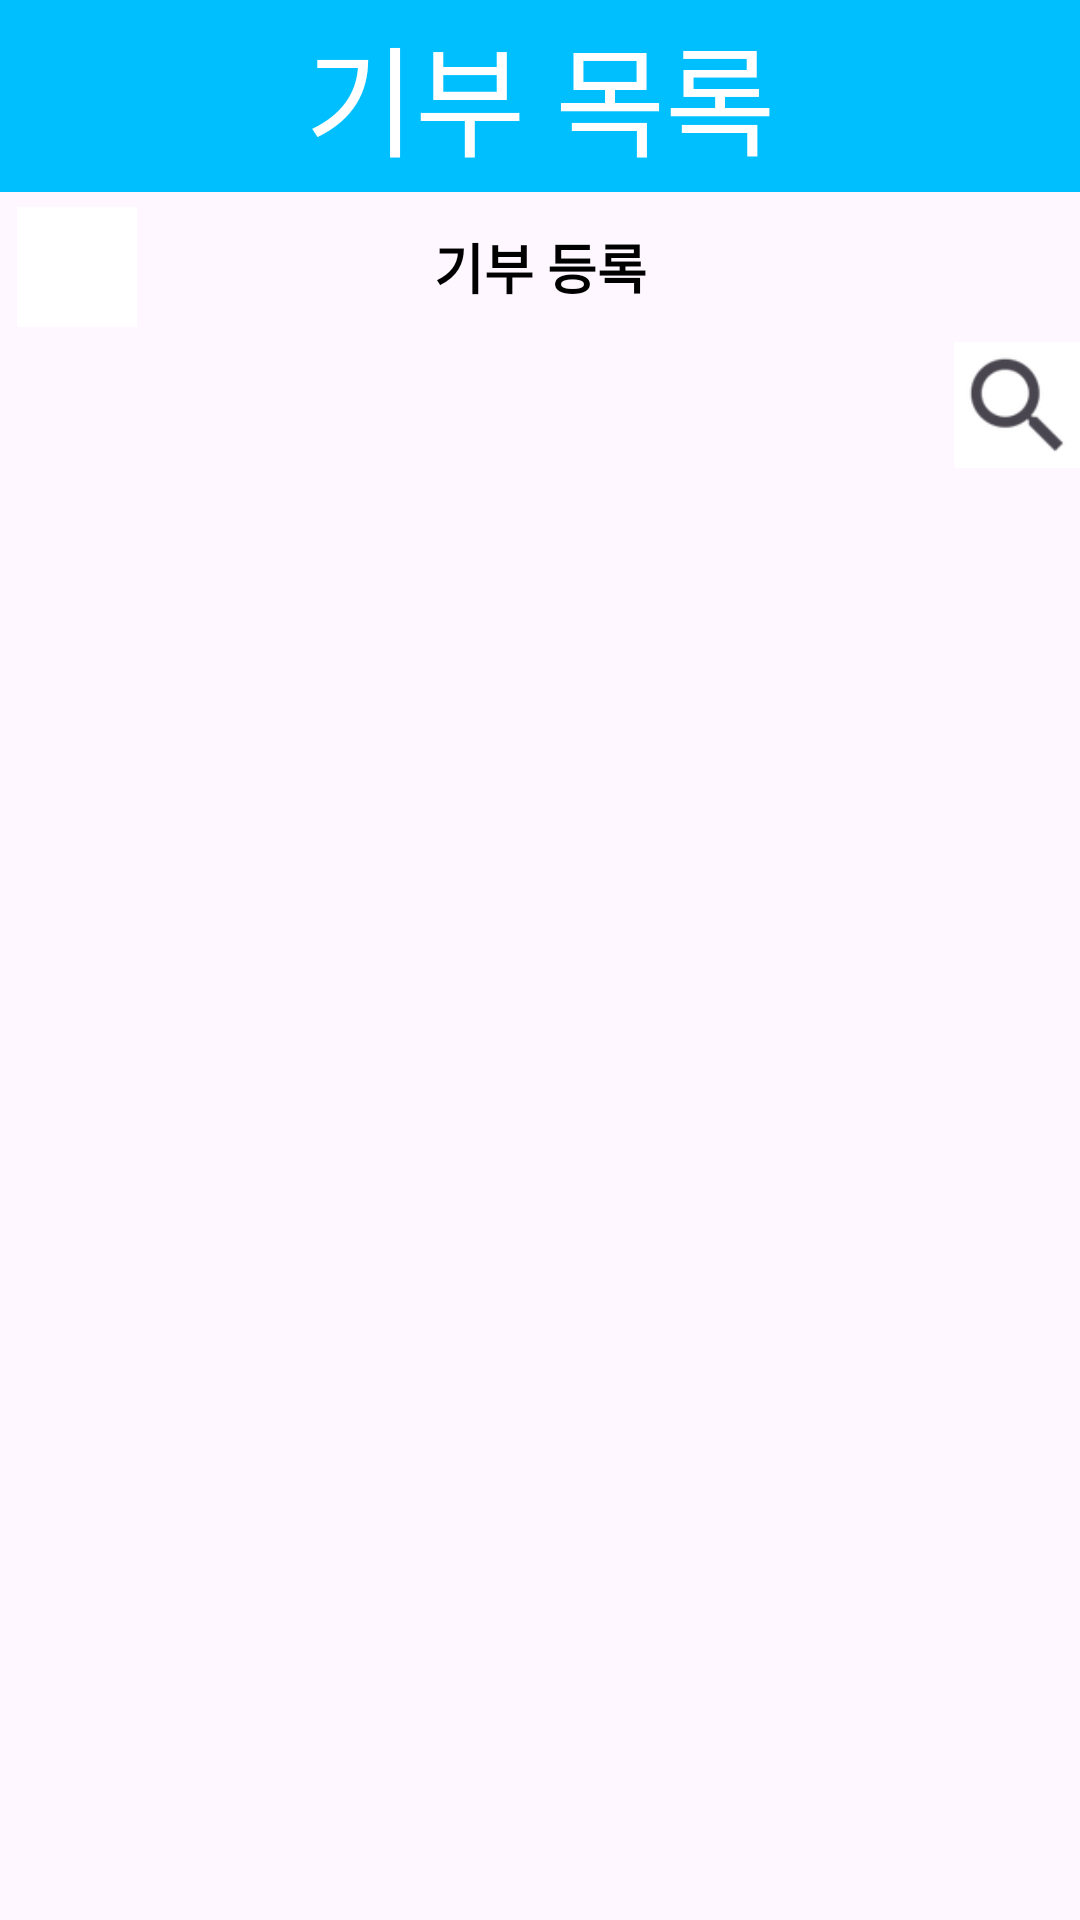

This screen was rendered from an Android layout file. Write that file and the resources it references.
<!-- AndroidManifest.xml: application theme Theme.UmProjectAdmin -->
<!-- res/layout/activity_donation_list.xml -->
<?xml version="1.0" encoding="utf-8"?>
<androidx.appcompat.widget.LinearLayoutCompat xmlns:android="http://schemas.android.com/apk/res/android"
    xmlns:app="http://schemas.android.com/apk/res-auto"
    xmlns:tools="http://schemas.android.com/tools"
    android:layout_width="match_parent"
    android:layout_height="match_parent"
    tools:context=".DonationListActivity"
    android:orientation="vertical">

    <androidx.appcompat.widget.Toolbar
        android:id="@+id/toolbar"
        android:layout_width="match_parent"
        android:layout_height="?attr/actionBarSize"
        android:layout_alignParentTop="true"
        android:background="#00BFFF"
        >

        <TextView
            android:layout_width="wrap_content"
            android:layout_height="wrap_content"
            android:layout_gravity="center"
            android:text="기부 목록"
            android:textColor="#FFFFFF"
            android:textSize="40sp" />
    </androidx.appcompat.widget.Toolbar>


    <androidx.constraintlayout.widget.ConstraintLayout
        android:layout_width="match_parent"
        android:layout_height="wrap_content"
        android:orientation="vertical"
        >

        <TextView
            android:layout_width="match_parent"
            android:layout_height="50dp"
            android:background="@drawable/text_view_border"
            android:gravity="center"
            android:text="기부 등록"
            android:textColor="@android:color/black"
            android:textSize="18sp"
            android:textStyle="bold"
            app:layout_constraintBottom_toBottomOf="parent"
            app:layout_constraintEnd_toEndOf="parent"
            app:layout_constraintHorizontal_bias="0.0"
            app:layout_constraintStart_toStartOf="parent"
            app:layout_constraintTop_toTopOf="parent"
            app:layout_constraintVertical_bias="0.0" />

        <ImageButton
            android:id="@+id/donation_add_btn"
            android:layout_width="40dp"
            android:layout_height="40dp"
            android:background="@color/white"
            android:scaleType="fitXY"
            app:layout_constraintBottom_toBottomOf="parent"
            app:layout_constraintEnd_toEndOf="parent"
            app:layout_constraintHorizontal_bias="0.018"
            app:layout_constraintStart_toStartOf="parent"
            app:layout_constraintTop_toTopOf="parent"
            app:layout_constraintVertical_bias="0.5"
            app:srcCompat="@drawable/add_user" />
    </androidx.constraintlayout.widget.ConstraintLayout>


    <TableLayout
        android:layout_width="match_parent"
        android:layout_height="wrap_content"
        >
        <TableRow>
            <EditText
                android:id="@+id/search_text"
                android:layout_height="42dp"
                android:background="@drawable/text_view_border"
                android:paddingLeft="10dp"
                android:paddingRight="10dp"
                android:layout_weight="3"
                 />
            <ImageButton
                android:id="@+id/search_btn"
                android:layout_height="42dp"
                android:layout_width="42dp"
                android:background="@color/white"
                android:scaleType="fitXY"
                android:layout_toRightOf="@+id/search_text"

                app:srcCompat="?android:attr/actionModeWebSearchDrawable" />
        </TableRow>
    </TableLayout>


    <ListView
        android:id="@+id/donation_list_view"
        android:layout_width="match_parent"
        android:layout_height="wrap_content">

    </ListView>








</androidx.appcompat.widget.LinearLayoutCompat>
<!-- resources referenced by this layout -->
<resources>
  <style name="Theme.UmProjectAdmin" parent="Base.Theme.UmProjectAdmin" />
  <style name="Base.Theme.UmProjectAdmin" parent="Theme.Material3.DayNight.NoActionBar">
          
          
      </style>
  <!-- not gathered from this repository: default colours our renderer supplied (Android Studio template values) -->
  <color name="white">#FFFFFFFF</color>
</resources>
